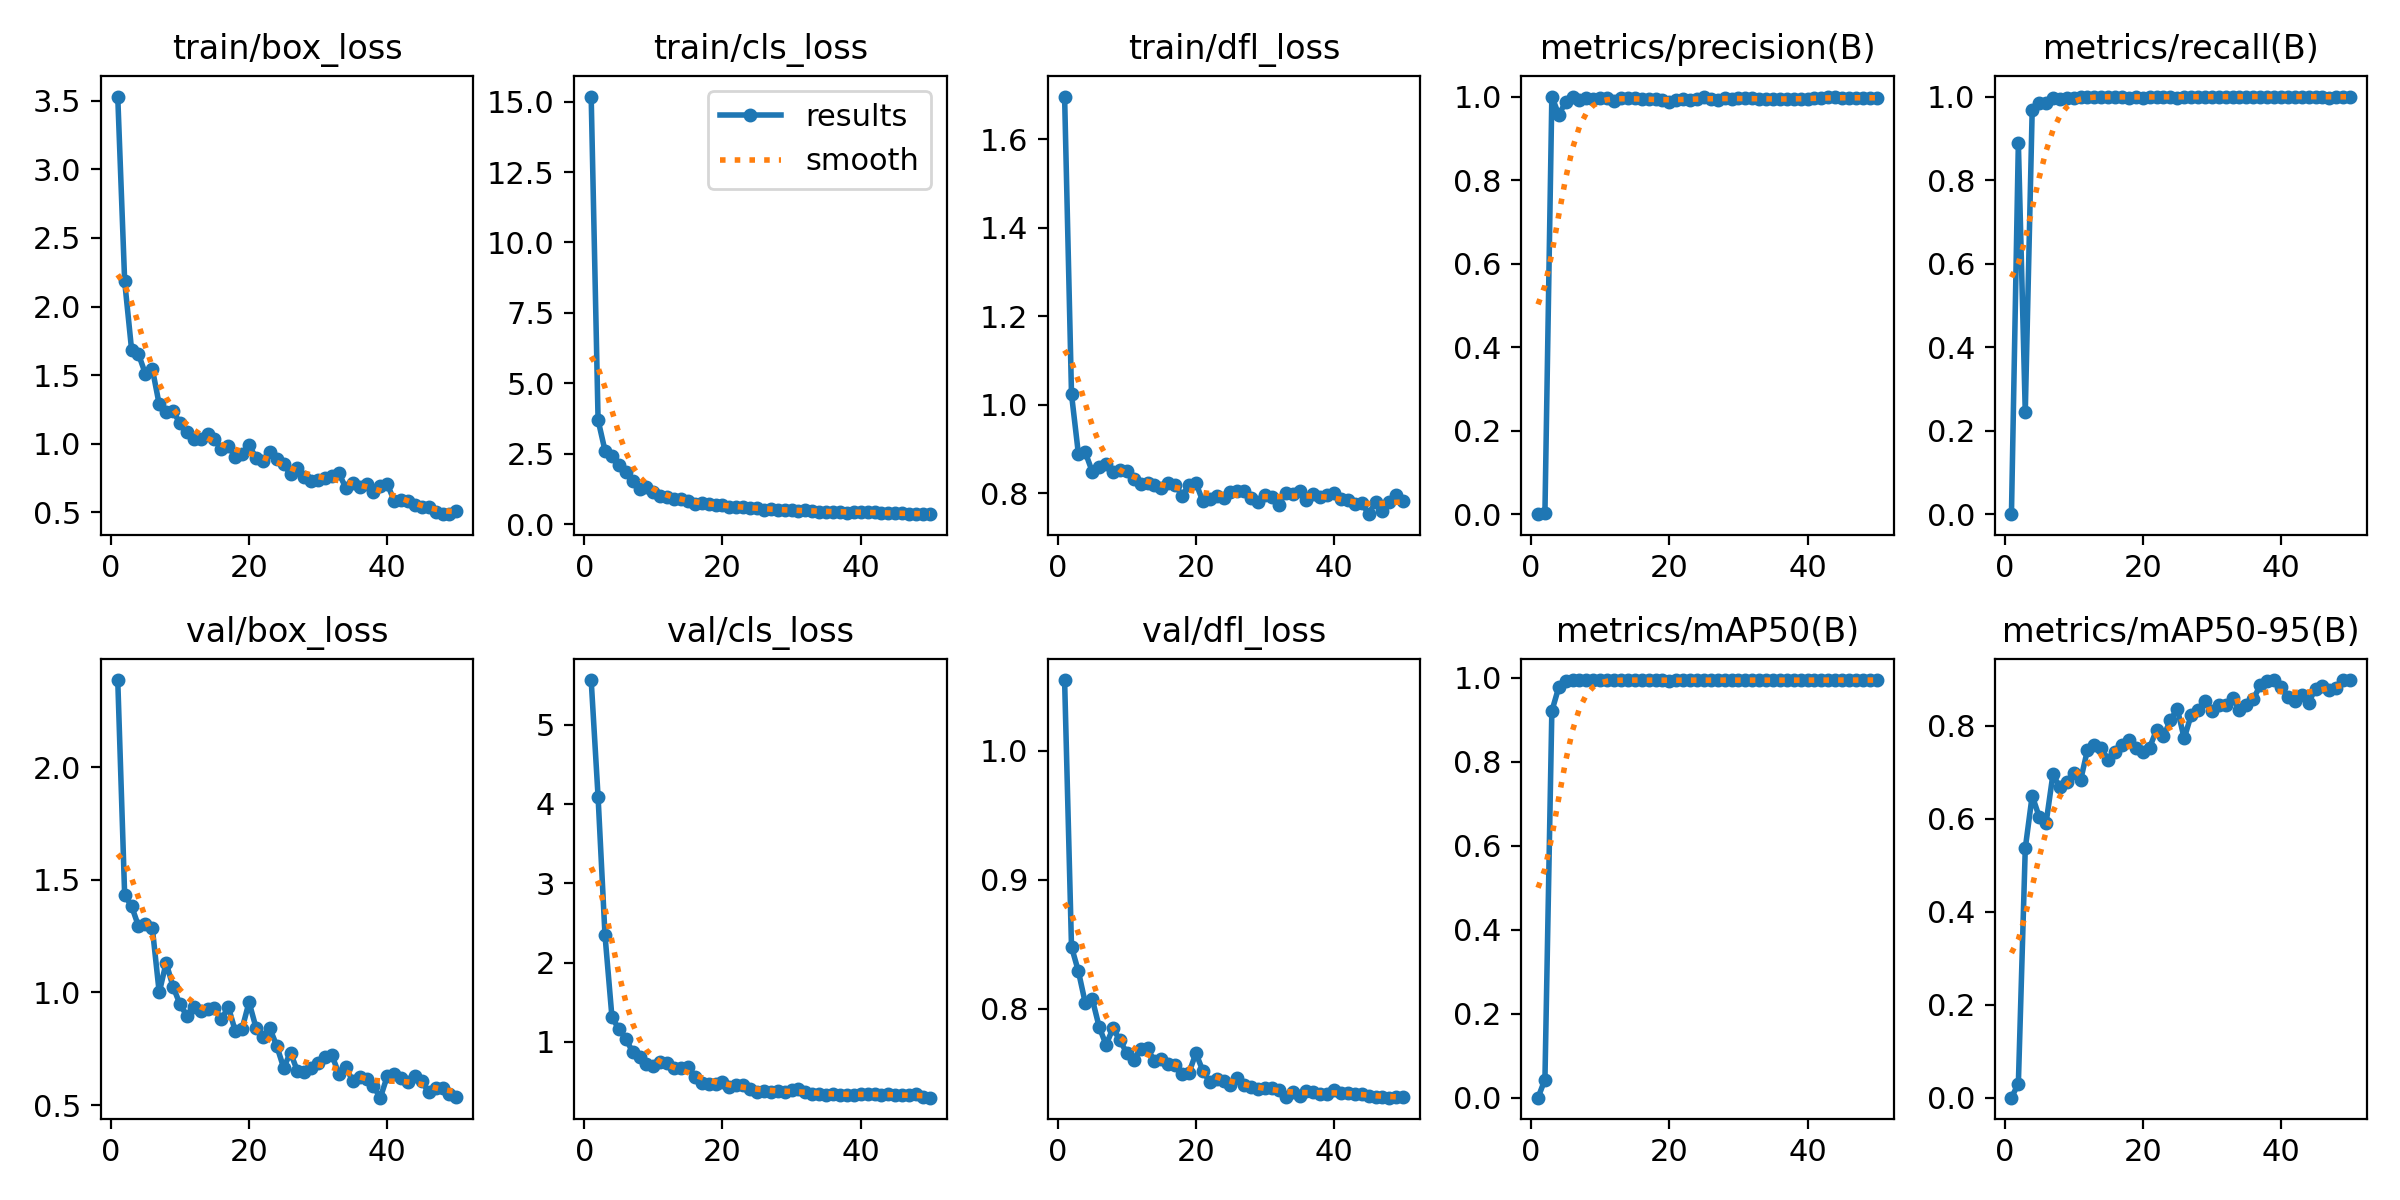

The file beside this chart, header and first rows:
epoch, time, train/box_loss, train/cls_loss, train/dfl_loss, metrics/precision(B), metrics/recall(B), metrics/mAP50(B), metrics/mAP50-95(B), val/box_loss, val/cls_loss, val/dfl_loss, lr/pg0, lr/pg1, lr/pg2
1, 8.284, 3.532, 15.18, 1.697, 0, 0, 0, 0, 2.386, 5.563, 1.055, 0.0006471, 0.0006471, 0.0006471
2, 12.55, 2.184, 3.699, 1.024, 0.00374, 0.8892, 0.0431, 0.03024, 1.432, 4.087, 0.848, 0.001288, 0.001288, 0.001288
3, 16.87, 1.686, 2.617, 0.8886, 1, 0.2444, 0.9211, 0.5362, 1.383, 2.344, 0.829, 0.001902, 0.001902, 0.001902
4, 21.22, 1.652, 2.425, 0.8923, 0.9562, 0.9671, 0.9778, 0.6494, 1.295, 1.318, 0.8044, 0.001881, 0.001881, 0.001881
5, 26.03, 1.509, 2.105, 0.849, 0.9869, 0.985, 0.9929, 0.6046, 1.306, 1.156, 0.8077, 0.001842, 0.001842, 0.001842
6, 30.25, 1.547, 1.853, 0.8588, 0.9983, 0.985, 0.9949, 0.5896, 1.287, 1.04, 0.7861, 0.001802, 0.001802, 0.001802
7, 34.3, 1.286, 1.533, 0.8673, 0.9911, 0.9961, 0.9947, 0.695, 1, 0.8712, 0.7722, 0.001762, 0.001762, 0.001762
8, 38.59, 1.227, 1.257, 0.8482, 0.997, 0.9952, 0.995, 0.6678, 1.131, 0.8136, 0.785, 0.001723, 0.001723, 0.001723
9, 42.35, 1.236, 1.325, 0.8533, 0.993, 0.997, 0.995, 0.6792, 1.026, 0.7164, 0.7756, 0.001683, 0.001683, 0.001683
10, 46.15, 1.149, 1.14, 0.8498, 0.9963, 0.997, 0.995, 0.6987, 0.9484, 0.6883, 0.7659, 0.001644, 0.001644, 0.001644
11, 49.96, 1.081, 0.9919, 0.8328, 0.9965, 1, 0.9949, 0.6822, 0.8961, 0.7427, 0.7607, 0.001604, 0.001604, 0.001604
12, 53.9, 1.035, 0.9861, 0.8202, 0.9904, 1, 0.9949, 0.7478, 0.9349, 0.7331, 0.769, 0.001564, 0.001564, 0.001564
13, 57.72, 1.035, 0.9022, 0.8229, 0.997, 0.9995, 0.995, 0.7582, 0.9194, 0.6696, 0.7695, 0.001525, 0.001525, 0.001525
14, 61.69, 1.072, 0.8873, 0.8182, 0.9968, 1, 0.995, 0.7509, 0.925, 0.6747, 0.7593, 0.001485, 0.001485, 0.001485
15, 65.65, 1.03, 0.8141, 0.8127, 0.9973, 1, 0.995, 0.7267, 0.9308, 0.6859, 0.7612, 0.001446, 0.001446, 0.001446
16, 69.91, 0.9599, 0.7298, 0.8226, 0.9932, 1, 0.9945, 0.744, 0.8809, 0.5597, 0.7573, 0.001406, 0.001406, 0.001406
17, 73.89, 0.9827, 0.7558, 0.819, 0.9938, 1, 0.9949, 0.7574, 0.936, 0.4852, 0.7563, 0.001366, 0.001366, 0.001366
18, 77.88, 0.9006, 0.7347, 0.7948, 0.9934, 0.997, 0.9945, 0.769, 0.8294, 0.4669, 0.7499, 0.001327, 0.001327, 0.001327
19, 82.2, 0.9272, 0.672, 0.8189, 0.9911, 0.9995, 0.9948, 0.7528, 0.8399, 0.4669, 0.7504, 0.001287, 0.001287, 0.001287
20, 85.97, 0.9877, 0.6936, 0.8235, 0.9863, 0.997, 0.9939, 0.7424, 0.9571, 0.4932, 0.7657, 0.001248, 0.001248, 0.001248
21, 89.88, 0.897, 0.631, 0.782, 0.9911, 0.9997, 0.9942, 0.7529, 0.8446, 0.4311, 0.7521, 0.001208, 0.001208, 0.001208
22, 93.99, 0.8719, 0.6216, 0.7879, 0.9951, 1, 0.995, 0.7909, 0.8012, 0.4499, 0.7433, 0.001168, 0.001168, 0.001168
23, 97.89, 0.9406, 0.6302, 0.794, 0.9927, 1, 0.9947, 0.7774, 0.8415, 0.451, 0.746, 0.001129, 0.001129, 0.001129
24, 101.8, 0.8864, 0.5836, 0.7892, 0.9939, 1, 0.995, 0.8115, 0.7637, 0.4061, 0.7443, 0.001089, 0.001089, 0.001089
25, 106.1, 0.8478, 0.5746, 0.8025, 1, 0.9959, 0.995, 0.8362, 0.6665, 0.3648, 0.7408, 0.00105, 0.00105, 0.00105
26, 109.9, 0.7775, 0.5141, 0.805, 0.9935, 1, 0.9945, 0.7725, 0.7332, 0.3806, 0.7462, 0.00101, 0.00101, 0.00101
27, 113.9, 0.8221, 0.539, 0.8054, 0.9925, 1, 0.9944, 0.8226, 0.6507, 0.3681, 0.7407, 0.0009704, 0.0009704, 0.0009704
28, 117.7, 0.7587, 0.5193, 0.7895, 0.9966, 1, 0.9948, 0.8334, 0.6471, 0.379, 0.7391, 0.0009308, 0.0009308, 0.0009308
29, 121.7, 0.7298, 0.5051, 0.7799, 0.9938, 1, 0.995, 0.8536, 0.6628, 0.3635, 0.7379, 0.0008912, 0.0008912, 0.0008912
30, 125.6, 0.7369, 0.5059, 0.7969, 0.9967, 1, 0.995, 0.8304, 0.6892, 0.3881, 0.7387, 0.0008516, 0.0008516, 0.0008516
31, 129.6, 0.7487, 0.4891, 0.7918, 0.997, 0.9991, 0.995, 0.8445, 0.7116, 0.4032, 0.7386, 0.000812, 0.000812, 0.000812
32, 133.8, 0.7635, 0.4946, 0.7742, 0.997, 0.999, 0.9947, 0.8443, 0.7208, 0.3673, 0.7375, 0.0007724, 0.0007724, 0.0007724
33, 137.8, 0.7823, 0.4844, 0.8015, 0.9936, 1, 0.9944, 0.8589, 0.6395, 0.344, 0.7319, 0.0007328, 0.0007328, 0.0007328
34, 142.6, 0.678, 0.4498, 0.7979, 0.993, 1, 0.9948, 0.8331, 0.6693, 0.3418, 0.7356, 0.0006932, 0.0006932, 0.0006932
35, 146.8, 0.7108, 0.4559, 0.8053, 0.9932, 1, 0.9945, 0.8453, 0.6072, 0.3325, 0.7329, 0.0006536, 0.0006536, 0.0006536
36, 151.1, 0.6861, 0.4564, 0.7842, 0.9937, 1, 0.9947, 0.8573, 0.6235, 0.341, 0.736, 0.000614, 0.000614, 0.000614
37, 155.6, 0.7055, 0.4424, 0.7994, 0.9939, 1, 0.9948, 0.8865, 0.615, 0.3294, 0.7356, 0.0005744, 0.0005744, 0.0005744
38, 159.4, 0.6441, 0.4157, 0.7908, 0.9938, 1, 0.9948, 0.8962, 0.5829, 0.3321, 0.734, 0.0005348, 0.0005348, 0.0005348
39, 163.9, 0.6885, 0.4373, 0.7953, 0.9938, 1, 0.9947, 0.8976, 0.5333, 0.3322, 0.7343, 0.0004952, 0.0004952, 0.0004952
40, 168.7, 0.7054, 0.4334, 0.8008, 0.9937, 1, 0.9947, 0.8835, 0.6288, 0.3388, 0.7373, 0.0004556, 0.0004556, 0.0004556
41, 174, 0.582, 0.4271, 0.7865, 0.9957, 1, 0.9947, 0.8623, 0.6395, 0.3434, 0.7352, 0.000416, 0.000416, 0.000416
42, 178.7, 0.5887, 0.4267, 0.785, 0.9965, 1, 0.9948, 0.8535, 0.6198, 0.3367, 0.735, 0.0003764, 0.0003764, 0.0003764
43, 182.6, 0.5797, 0.4192, 0.7749, 0.9993, 1, 0.995, 0.8664, 0.6016, 0.3298, 0.7343, 0.0003368, 0.0003368, 0.0003368
44, 186.4, 0.5529, 0.3997, 0.7785, 0.9997, 1, 0.995, 0.8492, 0.6312, 0.345, 0.7342, 0.0002972, 0.0002972, 0.0002972
45, 190.5, 0.5373, 0.3968, 0.7528, 0.9966, 1, 0.995, 0.8796, 0.6071, 0.3257, 0.7327, 0.0002576, 0.0002576, 0.0002576
46, 194.6, 0.5342, 0.3881, 0.7803, 0.9962, 1, 0.995, 0.8856, 0.5565, 0.3273, 0.7319, 0.000218, 0.000218, 0.000218
47, 198.6, 0.4999, 0.3851, 0.7594, 0.9973, 0.997, 0.995, 0.8775, 0.5763, 0.3347, 0.7319, 0.0001784, 0.0001784, 0.0001784
48, 202.5, 0.4858, 0.3778, 0.7812, 0.9964, 1, 0.995, 0.8804, 0.5751, 0.3426, 0.7312, 0.0001388, 0.0001388, 0.0001388
49, 206.3, 0.4847, 0.3617, 0.7967, 0.997, 0.9991, 0.9948, 0.898, 0.5489, 0.3042, 0.7317, 9.92e-05, 9.92e-05, 9.92e-05
50, 210.4, 0.5042, 0.3729, 0.7816, 0.997, 0.9999, 0.9948, 0.8978, 0.5375, 0.295, 0.7315, 5.96e-05, 5.96e-05, 5.96e-05
